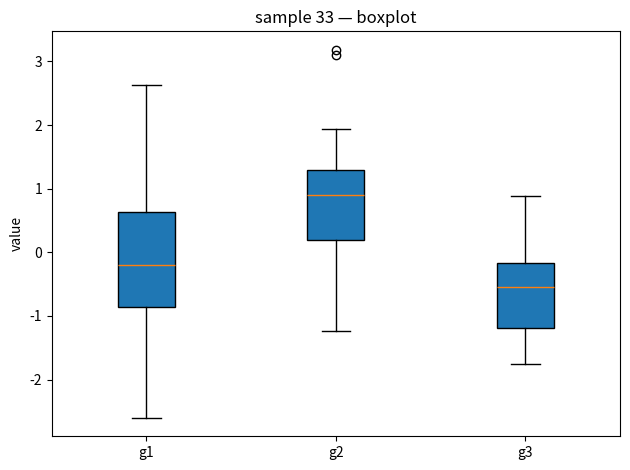

Python code for this plot:
# Objective: Boxplot of three seeded groups (compare spreads).
# Leave the figure open for Agg → Plot panel capture.

import random
import statistics

random.seed(33)
g1 = [random.gauss(0, 1) for _ in range(40)]
g2 = [random.gauss(0.8, 1.2) for _ in range(40)]
g3 = [random.gauss(-0.4, 0.7) for _ in range(35)]
print(
    "means=",
    round(statistics.mean(g1), 3),
    round(statistics.mean(g2), 3),
    round(statistics.mean(g3), 3),
)
print(
    "stdevs=",
    round(statistics.stdev(g1), 3),
    round(statistics.stdev(g2), 3),
    round(statistics.stdev(g3), 3),
)

# --- GRAPHIC OUTPUT ---

import matplotlib

matplotlib.use("Agg")
import matplotlib.pyplot as plt

fig, ax = plt.subplots()
ax.boxplot(
    [g1, g2, g3],
    labels=["g1", "g2", "g3"],
    patch_artist=True,
)
ax.set_title("sample 33 — boxplot")
ax.set_ylabel("value")
fig.tight_layout()
print("PASS 33_boxplot")
